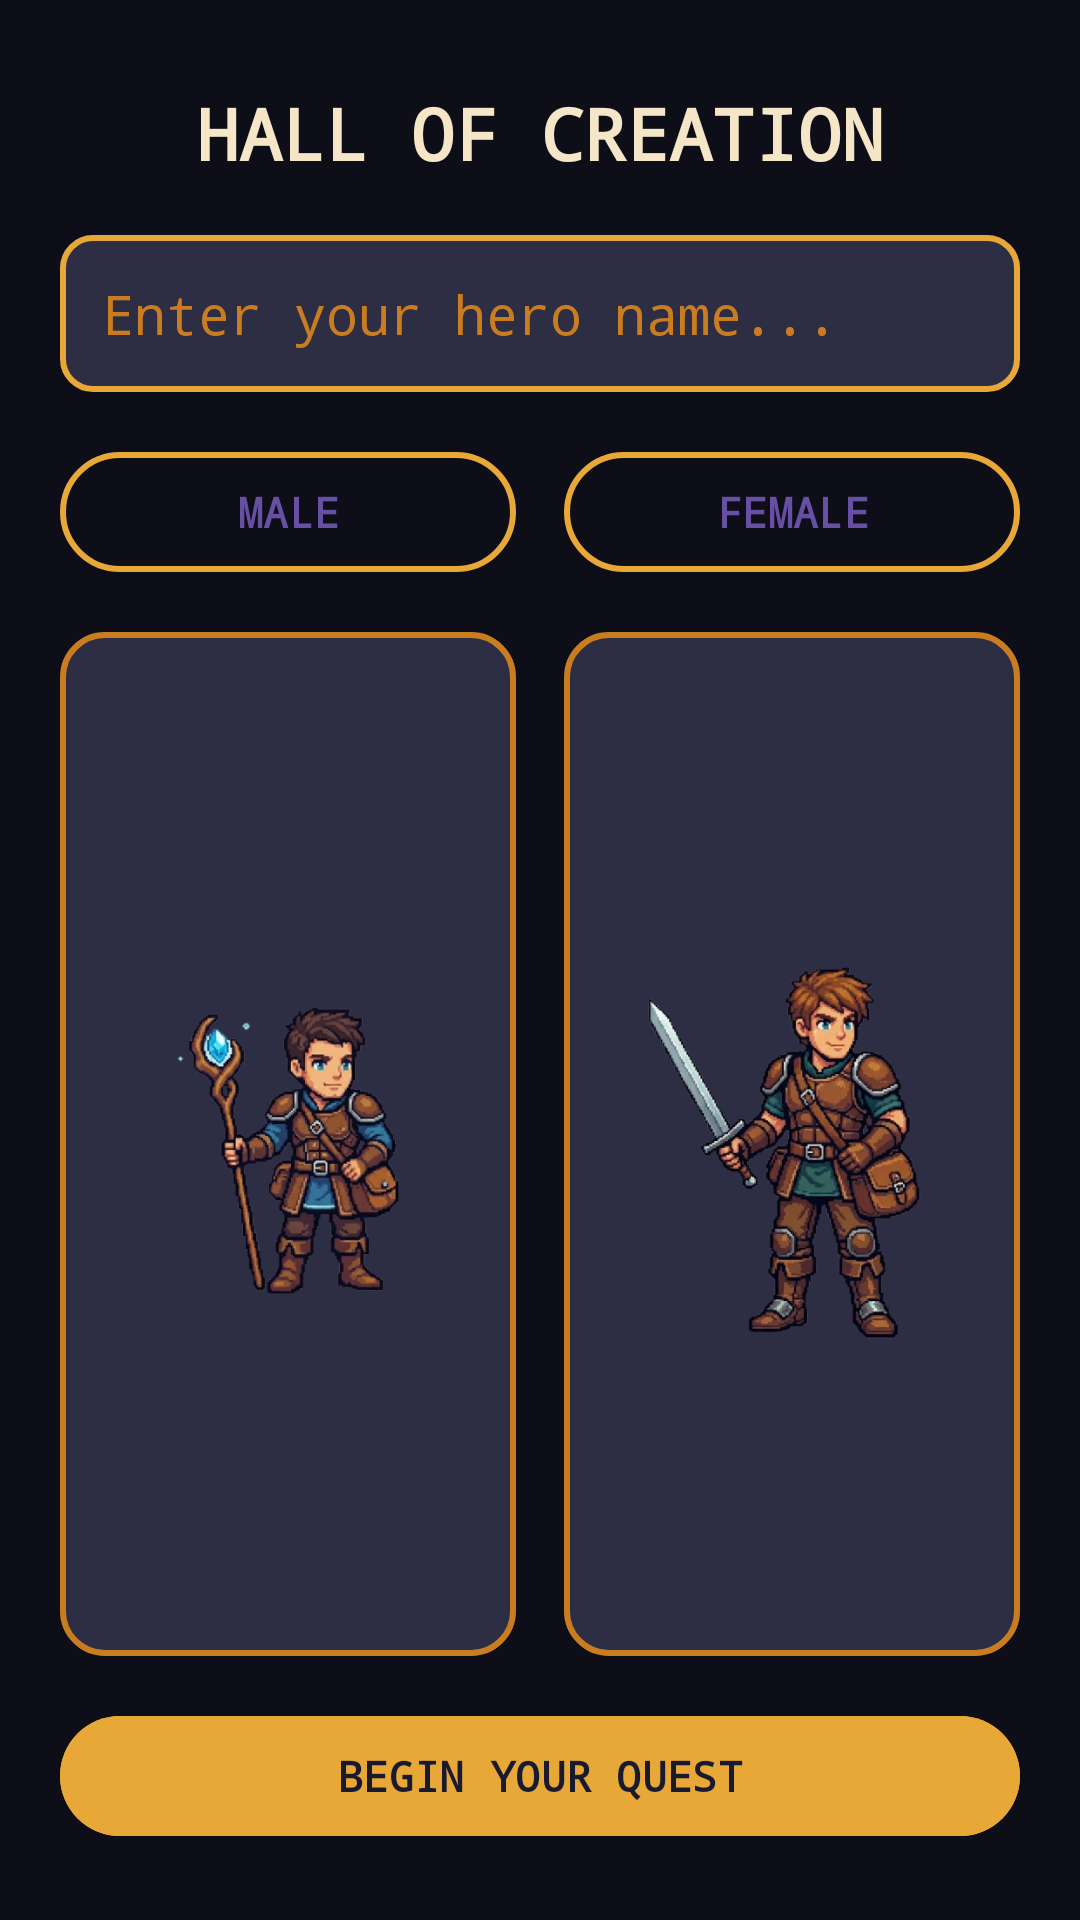

The Android layout XML behind this screen, and the referenced resources:
<!-- AndroidManifest.xml: application theme Theme.TodoQuest -->
<!-- res/layout/activity_character_creation.xml -->
<?xml version="1.0" encoding="utf-8"?>
<androidx.constraintlayout.widget.ConstraintLayout xmlns:android="http://schemas.android.com/apk/res/android"
    xmlns:app="http://schemas.android.com/apk/res-auto"
    android:layout_width="match_parent"
    android:layout_height="match_parent"
    android:background="@color/dungeon_stone_dark">

    <ImageView
        android:id="@+id/iv_bg"
        android:layout_width="0dp"
        android:layout_height="0dp"
        android:contentDescription="@string/character_creation_bg"
        android:scaleType="centerCrop"
        android:src="@drawable/hallofcreation"
        app:layout_constraintBottom_toBottomOf="parent"
        app:layout_constraintEnd_toEndOf="parent"
        app:layout_constraintStart_toStartOf="parent"
        app:layout_constraintTop_toTopOf="parent" />

    <View
        android:layout_width="0dp"
        android:layout_height="0dp"
        android:background="#77000000"
        app:layout_constraintBottom_toBottomOf="parent"
        app:layout_constraintEnd_toEndOf="parent"
        app:layout_constraintStart_toStartOf="parent"
        app:layout_constraintTop_toTopOf="parent" />

    <TextView
        android:id="@+id/tv_title"
        android:layout_width="0dp"
        android:layout_height="wrap_content"
        android:layout_marginStart="16dp"
        android:layout_marginTop="28dp"
        android:layout_marginEnd="16dp"
        android:gravity="center"
        android:text="@string/hall_of_creation"
        android:textColor="@color/parchment"
        android:textSize="24sp"
        android:textStyle="bold"
        android:typeface="monospace"
        app:layout_constraintEnd_toEndOf="parent"
        app:layout_constraintStart_toStartOf="parent"
        app:layout_constraintTop_toTopOf="parent" />

    <EditText
        android:id="@+id/et_hero_name"
        android:layout_width="0dp"
        android:layout_height="wrap_content"
        android:layout_marginStart="20dp"
        android:layout_marginTop="18dp"
        android:layout_marginEnd="20dp"
        android:autofillHints="name"
        android:background="@drawable/bg_dungeon_input"
        android:hint="@string/enter_hero_name"
        android:imeOptions="actionDone"
        android:inputType="textPersonName"
        android:maxLines="1"
        android:padding="14dp"
        android:textColor="@color/parchment"
        android:textColorHint="@color/amber_dim"
        android:typeface="monospace"
        app:layout_constraintEnd_toEndOf="parent"
        app:layout_constraintStart_toStartOf="parent"
        app:layout_constraintTop_toBottomOf="@id/tv_title" />

    <LinearLayout
        android:id="@+id/gender_toggle"
        android:layout_width="0dp"
        android:layout_height="wrap_content"
        android:layout_marginStart="20dp"
        android:layout_marginTop="16dp"
        android:layout_marginEnd="20dp"
        android:gravity="center"
        android:orientation="horizontal"
        app:layout_constraintEnd_toEndOf="parent"
        app:layout_constraintStart_toStartOf="parent"
        app:layout_constraintTop_toBottomOf="@id/et_hero_name">

        <com.google.android.material.button.MaterialButton
            android:id="@+id/btn_male"
            style="@style/Widget.Material3.Button.OutlinedButton"
            android:layout_width="0dp"
            android:layout_height="wrap_content"
            android:layout_marginEnd="8dp"
            android:layout_weight="1"
            android:text="@string/male"
            android:textStyle="bold"
            android:typeface="monospace"
            app:strokeColor="@color/amber"
            app:strokeWidth="2dp" />

        <com.google.android.material.button.MaterialButton
            android:id="@+id/btn_female"
            style="@style/Widget.Material3.Button.OutlinedButton"
            android:layout_width="0dp"
            android:layout_height="wrap_content"
            android:layout_marginStart="8dp"
            android:layout_weight="1"
            android:text="@string/female"
            android:textStyle="bold"
            android:typeface="monospace"
            app:strokeColor="@color/amber"
            app:strokeWidth="2dp" />
    </LinearLayout>

    <LinearLayout
        android:id="@+id/grid_avatars"
        android:layout_width="0dp"
        android:layout_height="0dp"
        android:layout_marginStart="20dp"
        android:layout_marginTop="16dp"
        android:layout_marginEnd="20dp"
        android:layout_marginBottom="16dp"
        android:gravity="center"
        android:orientation="horizontal"
        app:layout_constraintBottom_toTopOf="@id/btn_begin"
        app:layout_constraintEnd_toEndOf="parent"
        app:layout_constraintStart_toStartOf="parent"
        app:layout_constraintTop_toBottomOf="@id/gender_toggle">

        <ImageButton
            android:id="@+id/btn_avatar_one"
            android:layout_width="0dp"
            android:layout_height="match_parent"
            android:layout_marginEnd="8dp"
            android:layout_weight="1"
            android:adjustViewBounds="true"
            android:background="@drawable/bg_avatar_unselected"
            android:contentDescription="@string/avatar_one"
            android:padding="8dp"
            android:scaleType="fitCenter"
            android:src="@drawable/maleoption1" />

        <ImageButton
            android:id="@+id/btn_avatar_two"
            android:layout_width="0dp"
            android:layout_height="match_parent"
            android:layout_marginStart="8dp"
            android:layout_weight="1"
            android:adjustViewBounds="true"
            android:background="@drawable/bg_avatar_unselected"
            android:contentDescription="@string/avatar_two"
            android:padding="8dp"
            android:scaleType="fitCenter"
            android:src="@drawable/maleoption2" />
    </LinearLayout>

    <com.google.android.material.button.MaterialButton
        android:id="@+id/btn_begin"
        android:layout_width="0dp"
        android:layout_height="wrap_content"
        android:layout_marginStart="20dp"
        android:layout_marginEnd="20dp"
        android:layout_marginBottom="24dp"
        android:backgroundTint="@color/amber"
        android:text="@string/begin_quest"
        android:textColor="@color/dungeon_stone_dark"
        android:textStyle="bold"
        android:typeface="monospace"
        app:layout_constraintBottom_toBottomOf="parent"
        app:layout_constraintEnd_toEndOf="parent"
        app:layout_constraintStart_toStartOf="parent" />

</androidx.constraintlayout.widget.ConstraintLayout>
<!-- resources referenced by this layout -->
<resources>
  <color name="amber">#E8A838</color>
  <color name="amber_dim">#C97D20</color>
  <color name="dungeon_stone_dark">#1A1A2E</color>
  <color name="parchment">#F5E6C8</color>
  <!-- drawable bg_avatar_unselected (drawable) -->
  <?xml version="1.0" encoding="utf-8"?>
  <shape xmlns:android="http://schemas.android.com/apk/res/android" android:shape="rectangle">
      <solid android:color="@color/dungeon_stone_mid" />
      <corners android:radius="14dp" />
      <stroke android:width="2dp" android:color="@color/amber_dim" />
  </shape>
  <!-- drawable bg_dungeon_input (drawable) -->
  <?xml version="1.0" encoding="utf-8"?>
  <shape xmlns:android="http://schemas.android.com/apk/res/android" android:shape="rectangle">
      <solid android:color="@color/dungeon_stone_mid" />
      <corners android:radius="10dp" />
      <stroke android:width="2dp" android:color="@color/amber" />
  </shape>
  <!-- drawable maleoption1: png bitmap (drawable, 136563 bytes) -->
  <!-- drawable maleoption2: png bitmap (drawable, 181550 bytes) -->
  <string name="avatar_one">Avatar option one</string>
  <string name="avatar_two">Avatar option two</string>
  <string name="begin_quest">BEGIN YOUR QUEST</string>
  <string name="character_creation_bg">Hall background</string>
  <string name="enter_hero_name">Enter your hero name...</string>
  <string name="female">FEMALE</string>
  <string name="hall_of_creation">HALL OF CREATION</string>
  <string name="male">MALE</string>
  <style name="Theme.TodoQuest" parent="Base.Theme.TodoQuest" />
  <color name="dungeon_stone_mid">#2D2D44</color>
  <style name="Base.Theme.TodoQuest" parent="Theme.Material3.DayNight.NoActionBar">
          
          
      </style>
</resources>
